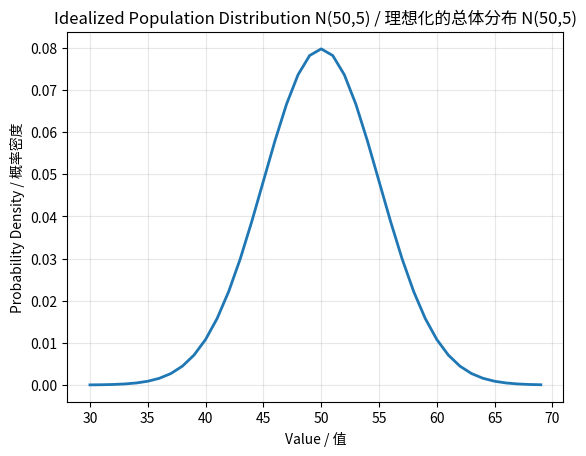

Here is the Python script that generated this plot:
# Import plotting and statistical libraries / 导入绘图和统计库
from numpy import arange
from matplotlib import pyplot
from scipy.stats import norm

# Create x-axis from 30 to 70 with step 1 / 创建30到70的x轴，步长为1
# This covers the range from μ-4σ to μ+4σ / 这覆盖μ-4σ到μ+4σ的范围
xaxis = arange(30, 70, 1)

# Calculate PDF values for population distribution N(50, 5) / 计算总体分布N(50, 5)的PDF值
# norm.pdf(x, mean, std) computes probability density at each x / norm.pdf()计算每个x处的概率密度
yaxis = norm.pdf(xaxis, 50, 5)

# Plot the theoretical population distribution / 绘制理论总体分布
pyplot.plot(xaxis, yaxis, linewidth=2)
pyplot.xlabel('Value / 值')
pyplot.ylabel('Probability Density / 概率密度')
pyplot.title('Idealized Population Distribution N(50,5) / 理想化的总体分布 N(50,5)')
pyplot.grid(True, alpha=0.3)
pyplot.show()

# ===== Section 1: Imports =====
from numpy import arange
from matplotlib import pyplot
from scipy.stats import norm

# ===== Section 2: Set Up X-axis =====
# Create x-axis covering mean ± 4 standard deviations / 创建覆盖均值±4个标准差的x轴
xaxis = arange(30, 70, 1)

# ===== Section 3: Calculate Population PDF =====
# Compute PDF values for N(50, 5) / 计算N(50, 5)的PDF值
yaxis = norm.pdf(xaxis, 50, 5)

# ===== Section 4: Plot Ideal Population Distribution =====
# Visualize the theoretical population distribution / 可视化理论总体分布
pyplot.plot(xaxis, yaxis, linewidth=2)
pyplot.xlabel('Value / 值')
pyplot.ylabel('Probability Density / 概率密度')
pyplot.title('Idealized Population Distribution N(50,5) / 理想化的总体分布 N(50,5)')
pyplot.grid(True, alpha=0.3)
pyplot.show()
